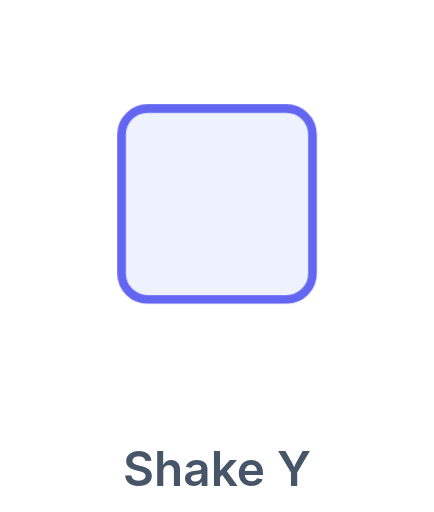
t = 0.00 s
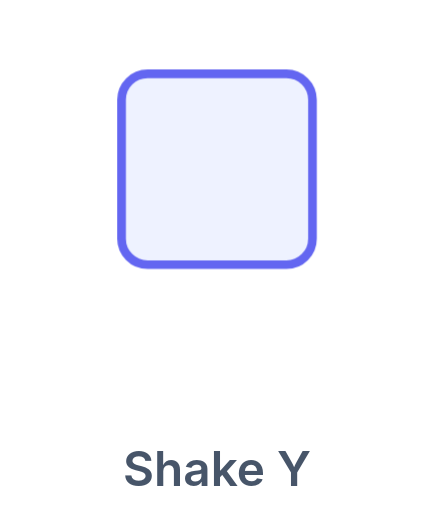
t = 0.36 s
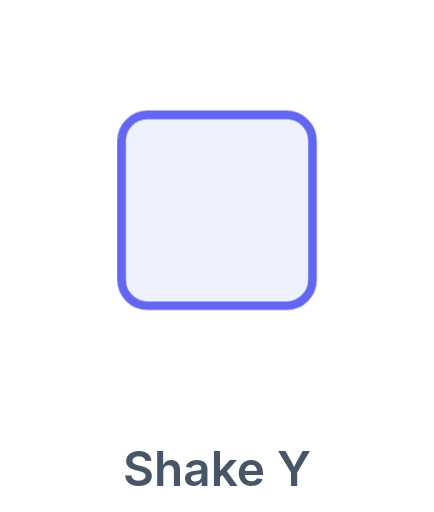
t = 0.81 s
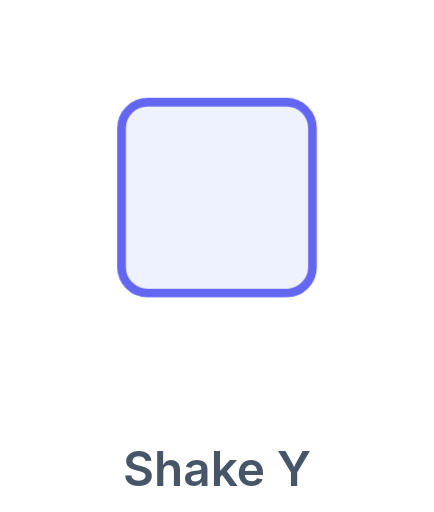
t = 1.17 s
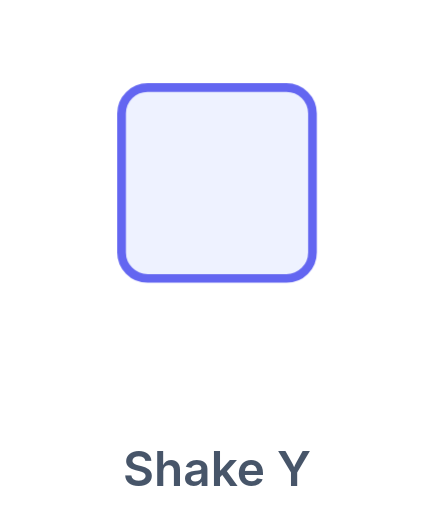
t = 1.62 s
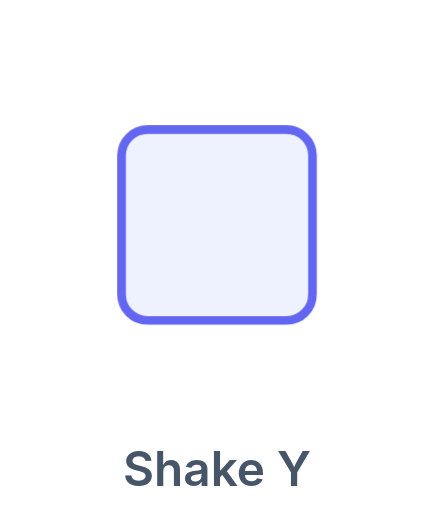
t = 1.98 s

The animated SVG that drew these frames (rendered in a browser with its animation timeline set to each time). Animation: 1 CSS @keyframes rule; one cycle of 2.40 s, repeats indefinitely.

<svg xmlns="http://www.w3.org/2000/svg" viewBox="0 0 100 118"><style>.b{transform-box:fill-box;transform-origin:50% 50%;animation:fx 2.4s ease infinite}@keyframes fx{0%,100%{transform:translateY(0)}15%,45%,75%{transform:translateY(-8px)}30%,60%,90%{transform:translateY(8px)}}</style><rect class="b" x="28" y="25" width="44" height="44" rx="6" fill="#eef2ff" stroke="#6366f1" stroke-width="2"/><text x="50" y="112" text-anchor="middle" font-family="-apple-system,Segoe UI,Roboto,Arial,sans-serif" font-size="11" font-weight="600" fill="#475569">Shake Y</text></svg>
